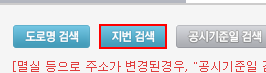
Workflow: Main

Step 1: click on the image '지번검색' in window '부동산공시가격 알리미' (chrome.exe)

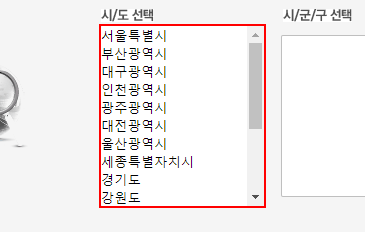
Step 2: select "[Row.Item("대분류").ToString]" in the drop-down 'sido_list' in window '부동산공시가격 알리미' (chrome.exe)

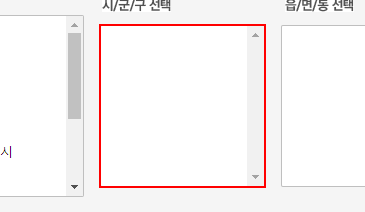
Step 3: select "[Row.Item("중분류").ToString]" in the drop-down 'sgg_list' in window '부동산공시가격 알리미' (chrome.exe)

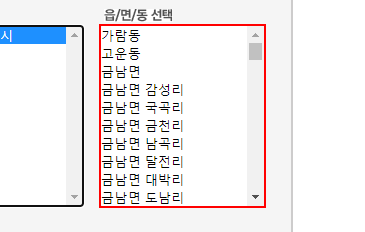
Step 4: select "[Row.Item("소분류").ToString]" in the drop-down 'eub_list' in window '부동산공시가격 알리미' (chrome.exe)

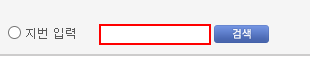
Step 5: Set Text 'INPUT' on the text box 'apt_name' in window '부동산공시가격 알리미' (chrome.exe)

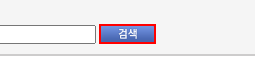
Step 6: click on the text box in window '부동산공시가격 알리미' (chrome.exe)

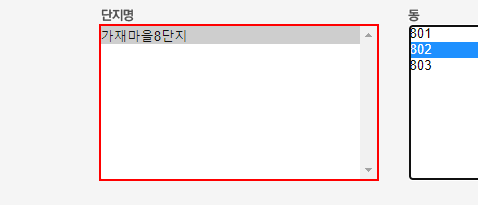
Step 7 [try]: select "[Row.Item("단지명").ToString]" in the drop-down 'apt' in window '부동산공시가격 알리미' (chrome.exe)

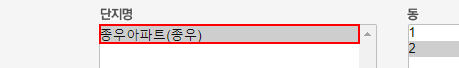
Step 8 [catch]: click on the option in window '부동산공시가격 알리미' (chrome.exe)

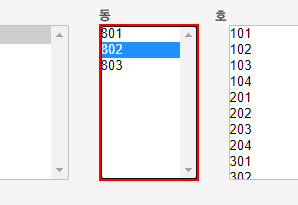
Step 9: select "[Row.Item("동").ToString]" in the drop-down 'dong' in window '부동산공시가격 알리미' (chrome.exe)

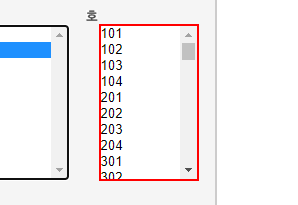
Step 10: select "[Row.Item("호").ToString]" in the drop-down in window '부동산공시가격 알리미' (chrome.exe)

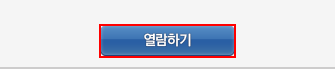
Step 11: click on the text box in window '부동산공시가격 알리미' (chrome.exe)

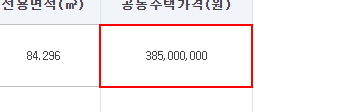
Step 12: get-text from the table cell in window '부동산공시가격 알리미' (chrome.exe)
